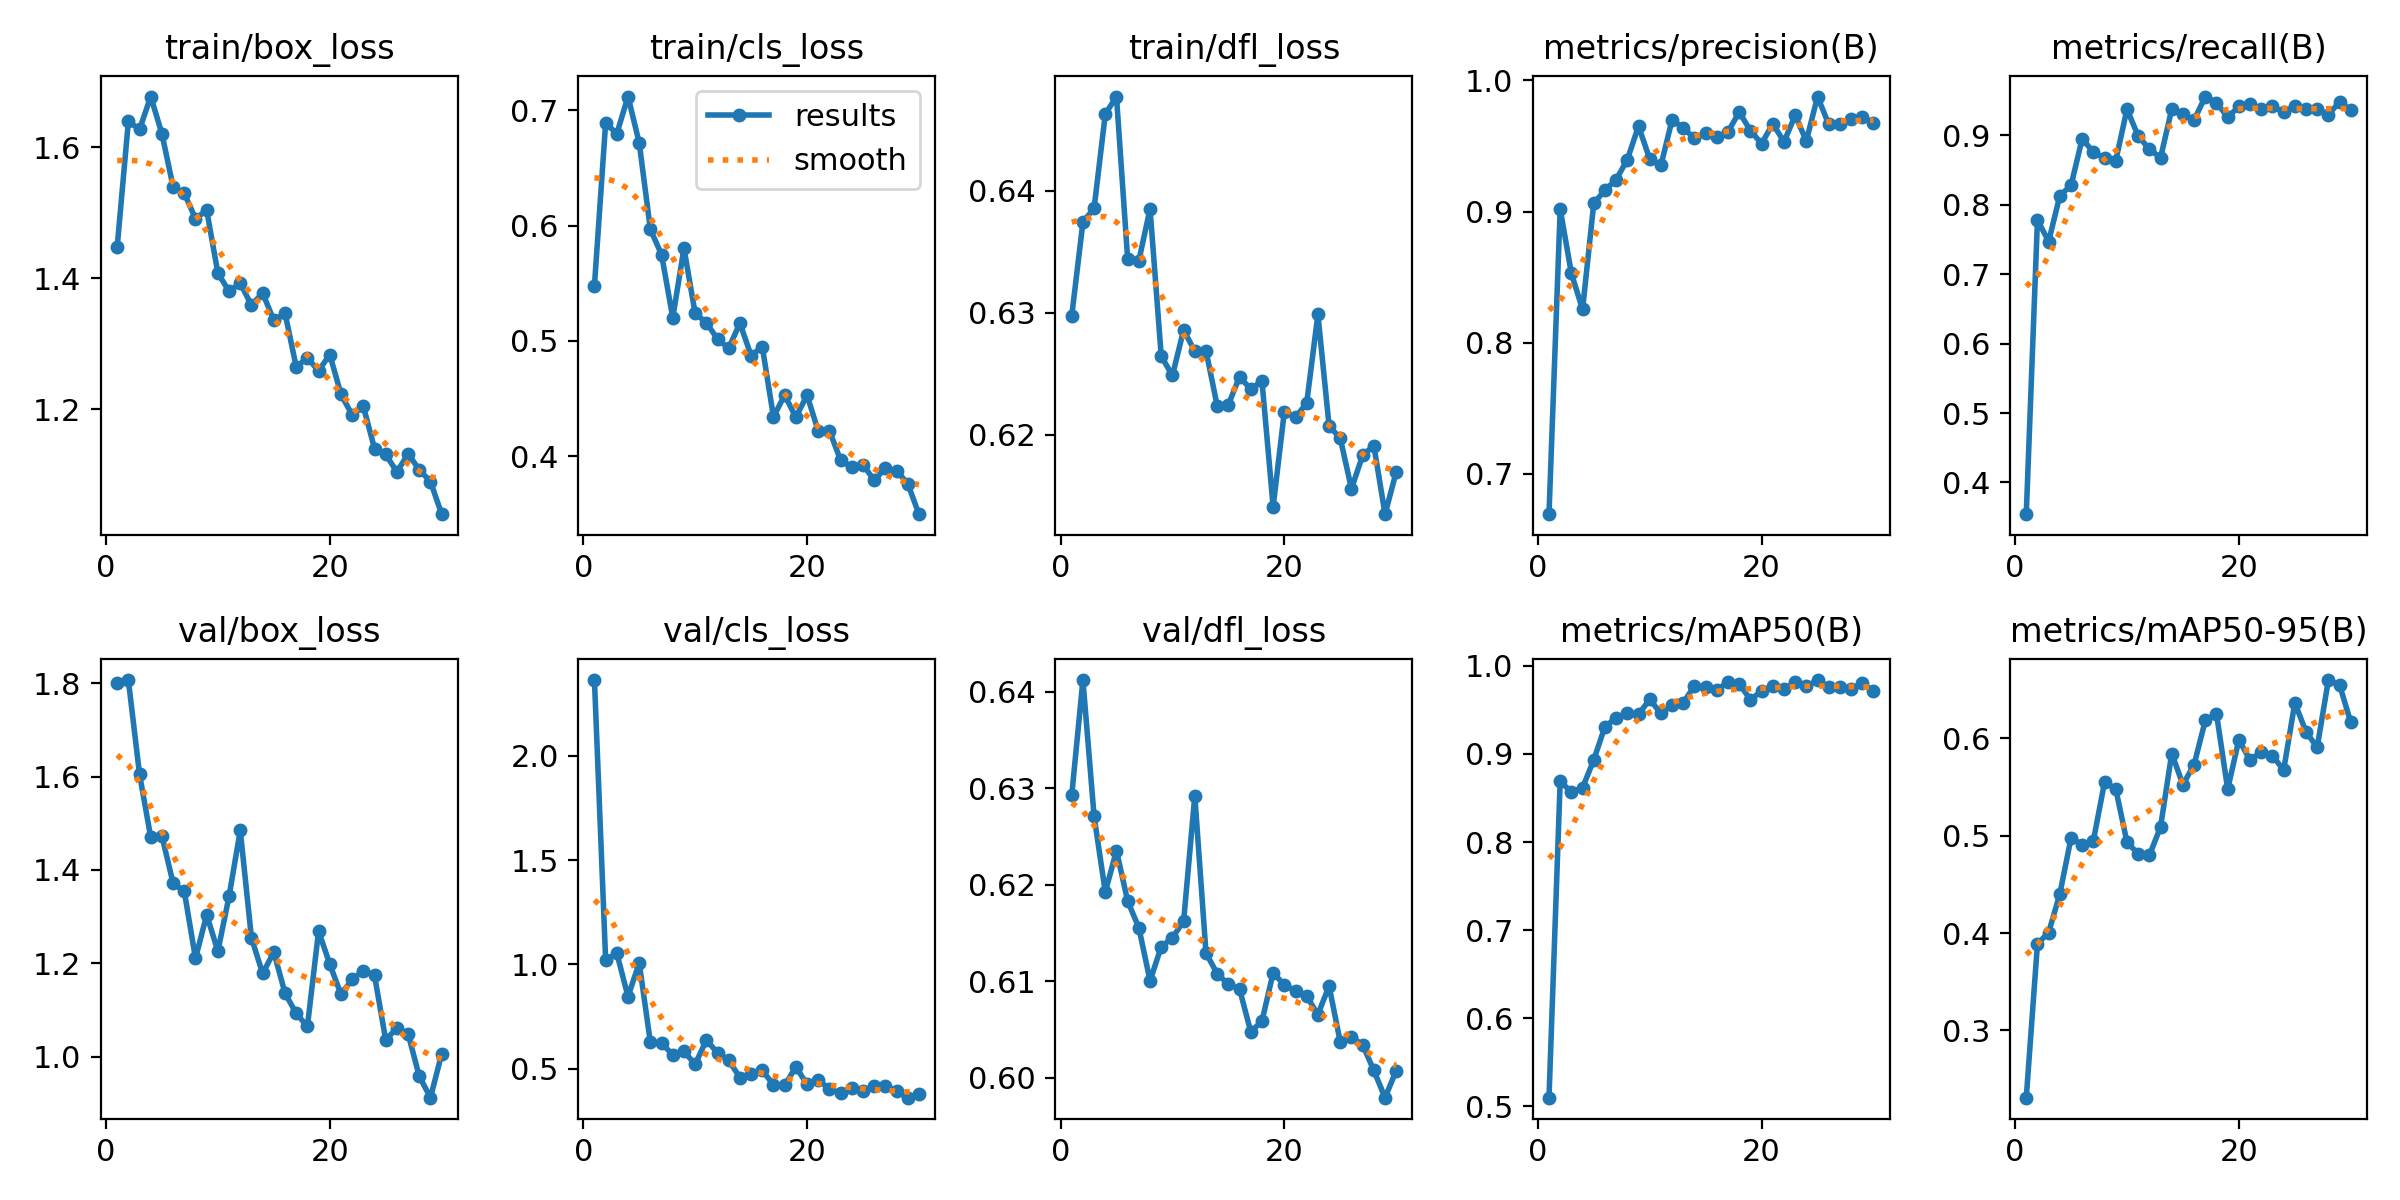

The data file committed next to this chart (first rows):
epoch, train/box_loss, train/cls_loss, train/dfl_loss, metrics/precision(B), metrics/recall(B), metrics/mAP50(B), metrics/mAP50-95(B), val/box_loss, val/cls_loss, val/dfl_loss, lr/pg0, lr/pg1, lr/pg2
1, 1.447, 0.548, 0.6297, 0.6693, 0.3543, 0.51, 0.2308, 1.8, 2.364, 0.6293, 0.05708, 0.004453, 0.004453
2, 1.639, 0.6889, 0.6374, 0.902, 0.7782, 0.8693, 0.3888, 1.807, 1.021, 0.6412, 0.01319, 0.00868, 0.00868
3, 1.627, 0.6797, 0.6386, 0.8529, 0.7471, 0.8565, 0.4005, 1.605, 1.054, 0.6271, 0.00878, 0.00878, 0.00878
4, 1.677, 0.7119, 0.6463, 0.8254, 0.8132, 0.8618, 0.4402, 1.47, 0.846, 0.6192, 0.00847, 0.00847, 0.00847
5, 1.621, 0.6718, 0.6477, 0.9063, 0.8278, 0.8932, 0.4976, 1.473, 1.007, 0.6235, 0.00816, 0.00816, 0.00816
6, 1.539, 0.5966, 0.6344, 0.9164, 0.8954, 0.9311, 0.4909, 1.372, 0.6261, 0.6183, 0.00785, 0.00785, 0.00785
7, 1.53, 0.5748, 0.6343, 0.9244, 0.8755, 0.9408, 0.495, 1.354, 0.6218, 0.6156, 0.00754, 0.00754, 0.00754
8, 1.491, 0.5201, 0.6385, 0.9397, 0.8677, 0.9466, 0.5553, 1.21, 0.5681, 0.61, 0.00723, 0.00723, 0.00723
9, 1.504, 0.5804, 0.6264, 0.9652, 0.8637, 0.9448, 0.5478, 1.304, 0.583, 0.6136, 0.00692, 0.00692, 0.00692
10, 1.408, 0.5238, 0.6248, 0.9402, 0.9377, 0.9619, 0.4933, 1.226, 0.5212, 0.6145, 0.006609, 0.006609, 0.006609
11, 1.38, 0.5159, 0.6286, 0.9352, 0.8991, 0.946, 0.4814, 1.344, 0.6371, 0.6162, 0.0063, 0.0063, 0.0063
12, 1.392, 0.5015, 0.6268, 0.97, 0.8802, 0.9556, 0.4797, 1.485, 0.5767, 0.6292, 0.005989, 0.005989, 0.005989
13, 1.359, 0.4936, 0.6269, 0.9638, 0.8677, 0.9582, 0.5091, 1.254, 0.5406, 0.6129, 0.005679, 0.005679, 0.005679
14, 1.377, 0.5154, 0.6224, 0.9559, 0.9377, 0.9773, 0.5845, 1.178, 0.4575, 0.6108, 0.005369, 0.005369, 0.005369
15, 1.335, 0.4873, 0.6224, 0.9598, 0.9301, 0.9759, 0.5525, 1.224, 0.4738, 0.6097, 0.005059, 0.005059, 0.005059
16, 1.347, 0.4949, 0.6247, 0.9567, 0.9222, 0.9724, 0.5731, 1.136, 0.4916, 0.6092, 0.004749, 0.004749, 0.004749
17, 1.265, 0.4341, 0.6237, 0.9609, 0.9559, 0.9819, 0.6185, 1.093, 0.4234, 0.6048, 0.004439, 0.004439, 0.004439
18, 1.278, 0.453, 0.6244, 0.9759, 0.9473, 0.9795, 0.6253, 1.065, 0.4197, 0.6059, 0.004129, 0.004129, 0.004129
19, 1.258, 0.4337, 0.6141, 0.9618, 0.9261, 0.9616, 0.5478, 1.269, 0.5091, 0.6109, 0.003819, 0.003819, 0.003819
20, 1.283, 0.4529, 0.6219, 0.9518, 0.9416, 0.9712, 0.5986, 1.198, 0.4248, 0.6096, 0.003509, 0.003509, 0.003509
21, 1.223, 0.4217, 0.6214, 0.9671, 0.9455, 0.9769, 0.5775, 1.133, 0.4478, 0.609, 0.003199, 0.003199, 0.003199
22, 1.191, 0.4222, 0.6226, 0.9532, 0.9377, 0.9733, 0.5864, 1.165, 0.4022, 0.6084, 0.002889, 0.002889, 0.002889
23, 1.204, 0.3964, 0.6299, 0.9734, 0.9416, 0.9817, 0.5824, 1.184, 0.3828, 0.6066, 0.002579, 0.002579, 0.002579
24, 1.14, 0.3905, 0.6207, 0.9539, 0.9338, 0.9766, 0.5674, 1.174, 0.4085, 0.6095, 0.002269, 0.002269, 0.002269
25, 1.131, 0.3928, 0.6197, 0.9878, 0.9418, 0.9839, 0.6366, 1.035, 0.3927, 0.6037, 0.001959, 0.001959, 0.001959
26, 1.104, 0.379, 0.6156, 0.9665, 0.9377, 0.9763, 0.6067, 1.062, 0.4192, 0.6042, 0.001649, 0.001649, 0.001649
27, 1.132, 0.3896, 0.6183, 0.9665, 0.9377, 0.9755, 0.5909, 1.049, 0.4156, 0.6034, 0.001339, 0.001339, 0.001339
28, 1.107, 0.3873, 0.6191, 0.9703, 0.93, 0.9741, 0.66, 0.9576, 0.3932, 0.6008, 0.001029, 0.001029, 0.001029
29, 1.089, 0.3762, 0.6135, 0.9721, 0.9482, 0.9803, 0.6549, 0.9119, 0.3613, 0.5979, 0.0007185, 0.0007185, 0.0007185
30, 1.04, 0.3497, 0.6169, 0.9678, 0.9366, 0.9713, 0.6165, 1.006, 0.3779, 0.6007, 0.0004085, 0.0004085, 0.0004085
